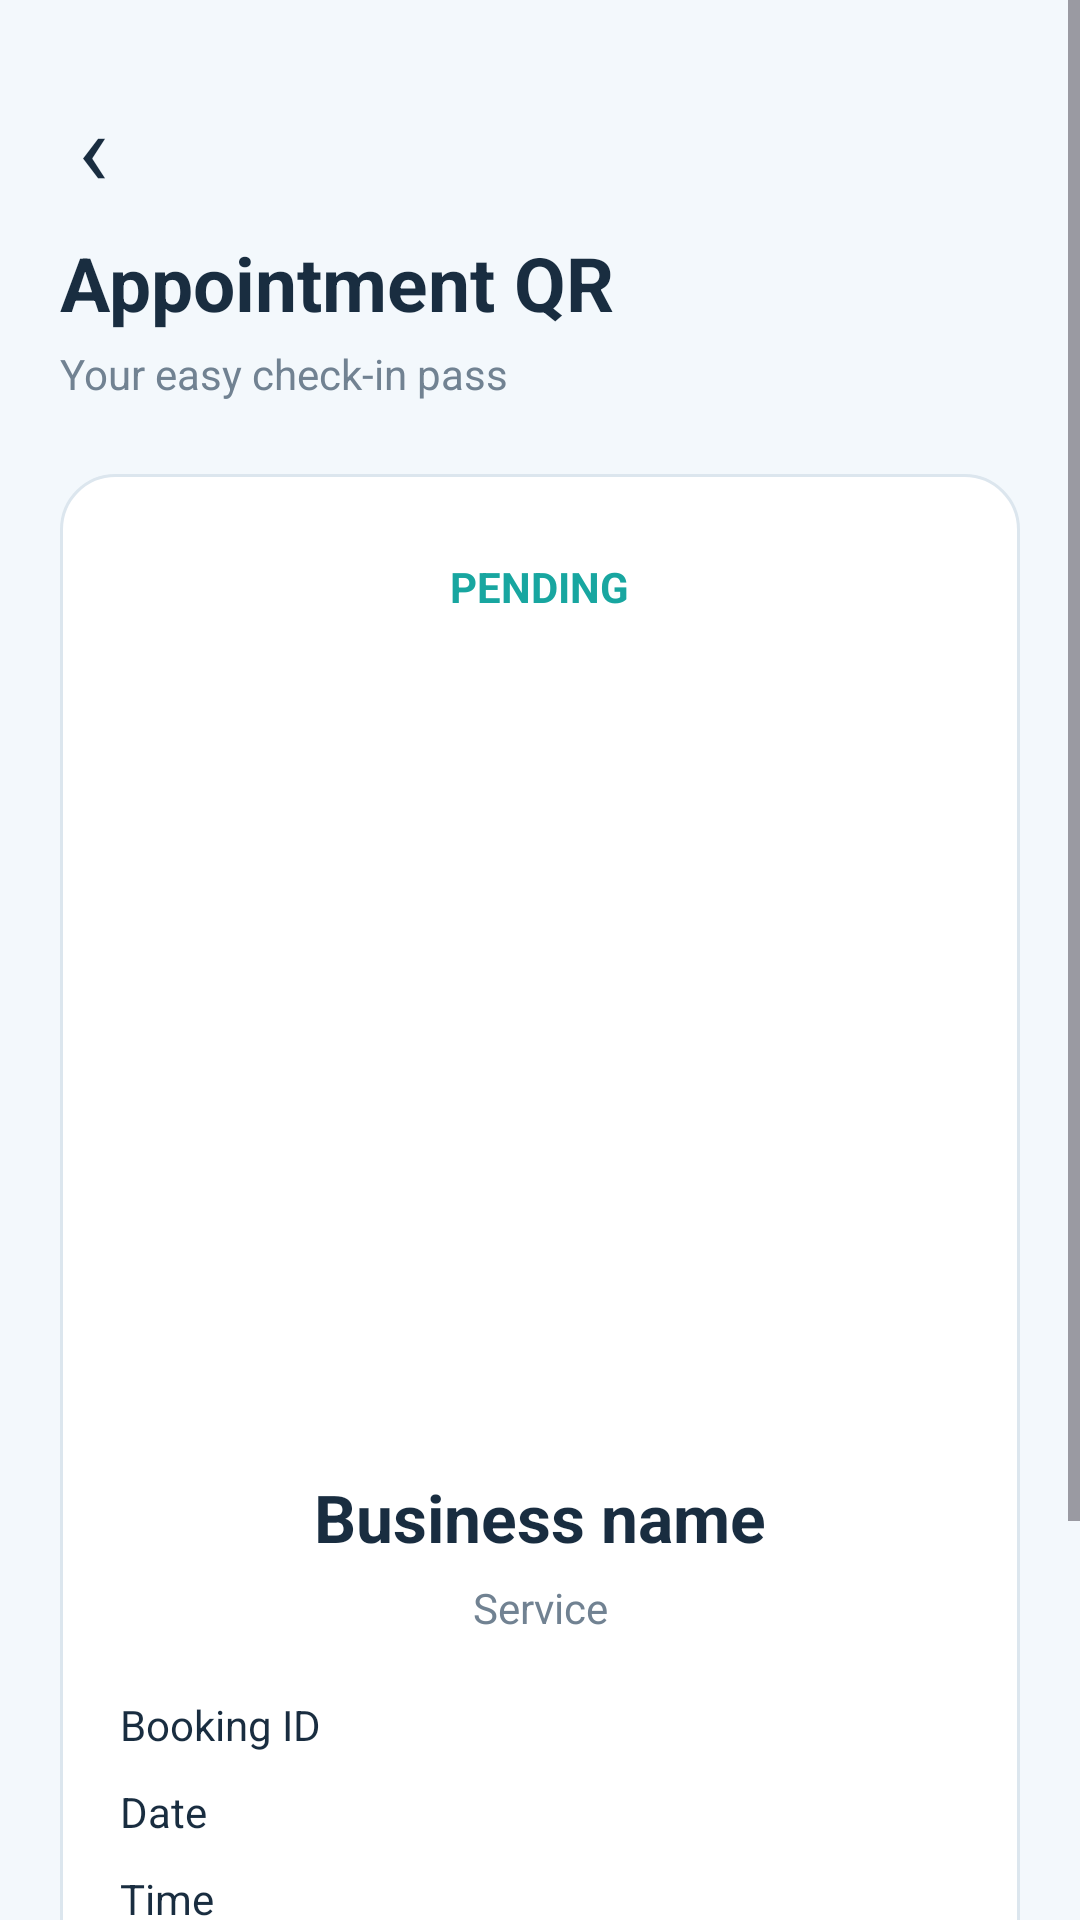

Produce the Android XML layout that renders to this screen, including the resource entries it uses.
<!-- AndroidManifest.xml: application theme Theme.BizBridgeConnect -->
<!-- res/layout/activity_appointment_qr.xml -->
<?xml version="1.0" encoding="utf-8"?>
<ScrollView xmlns:android="http://schemas.android.com/apk/res/android"
    android:layout_width="match_parent"
    android:layout_height="match_parent"
    android:background="@color/background"
    android:fillViewport="true">

    <LinearLayout
        android:layout_width="match_parent"
        android:layout_height="wrap_content"
        android:orientation="vertical"
        android:padding="20dp">

        <TextView
            android:id="@+id/btnQrBack"
            android:layout_width="wrap_content"
            android:layout_height="wrap_content"
            android:text="‹"
            android:textSize="34sp"
            android:textColor="@color/text_primary"
            android:padding="6dp"/>

        <TextView
            android:layout_width="match_parent"
            android:layout_height="wrap_content"
            android:text="Appointment QR"
            android:textSize="25sp"
            android:textStyle="bold"
            android:textColor="@color/text_primary"/>

        <TextView
            android:layout_width="match_parent"
            android:layout_height="wrap_content"
            android:text="Your easy check-in pass"
            android:layout_marginTop="4dp"
            android:textColor="@color/text_secondary"/>

        <LinearLayout
            android:layout_width="match_parent"
            android:layout_height="wrap_content"
            android:layout_marginTop="24dp"
            android:background="@drawable/bg_dashboard_card"
            android:orientation="vertical"
            android:gravity="center_horizontal"
            android:padding="20dp">

            <TextView
                android:id="@+id/tvQrStatus"
                android:layout_width="wrap_content"
                android:layout_height="wrap_content"
                android:text="PENDING"
                android:textStyle="bold"
                android:textColor="@color/secondary"
                android:background="@drawable/bg_dashboard_category"
                android:padding="8dp"/>

            <ImageView
                android:id="@+id/ivAppointmentQr"
                android:layout_width="240dp"
                android:layout_height="240dp"
                android:layout_marginTop="20dp"
                android:contentDescription="Appointment QR code"
                android:scaleType="fitCenter"/>

            <TextView
                android:id="@+id/tvQrBusiness"
                android:layout_width="match_parent"
                android:layout_height="wrap_content"
                android:layout_marginTop="18dp"
                android:gravity="center"
                android:text="Business name"
                android:textColor="@color/text_primary"
                android:textSize="22sp"
                android:textStyle="bold"/>

            <TextView
                android:id="@+id/tvQrService"
                android:layout_width="match_parent"
                android:layout_height="wrap_content"
                android:layout_marginTop="6dp"
                android:gravity="center"
                android:text="Service"
                android:textColor="@color/text_secondary"/>

            <TextView
                android:id="@+id/tvQrBookingId"
                android:layout_width="match_parent"
                android:layout_height="wrap_content"
                android:layout_marginTop="20dp"
                android:text="Booking ID"
                android:textColor="@color/text_primary"/>

            <TextView
                android:id="@+id/tvQrDate"
                android:layout_width="match_parent"
                android:layout_height="wrap_content"
                android:layout_marginTop="10dp"
                android:text="Date"
                android:textColor="@color/text_primary"/>

            <TextView
                android:id="@+id/tvQrTime"
                android:layout_width="match_parent"
                android:layout_height="wrap_content"
                android:layout_marginTop="10dp"
                android:text="Time"
                android:textColor="@color/text_primary"/>

            <TextView
                android:id="@+id/tvQrPrice"
                android:layout_width="match_parent"
                android:layout_height="wrap_content"
                android:layout_marginTop="10dp"
                android:text="Price"
                android:textStyle="bold"
                android:textColor="@color/text_primary"/>
        </LinearLayout>

        <TextView
            android:layout_width="match_parent"
            android:layout_height="wrap_content"
            android:layout_marginTop="20dp"
            android:text="Show this QR code when you arrive at the business."
            android:textStyle="bold"
            android:textColor="@color/text_primary"/>

        <TextView
            android:layout_width="match_parent"
            android:layout_height="wrap_content"
            android:layout_marginTop="8dp"
            android:text="Illustrative QR — live check-in verification is not yet implemented."
            android:textColor="@color/text_secondary"
            android:textSize="13sp"/>

    </LinearLayout>
</ScrollView>
<!-- resources referenced by this layout -->
<resources>
  <color name="background">#F3F8FC</color>
  <color name="secondary">#18A6A0</color>
  <color name="text_primary">#192D40</color>
  <color name="text_secondary">#718292</color>
  <!-- drawable bg_dashboard_card (drawable) -->
  <?xml version="1.0" encoding="utf-8"?>
  <shape xmlns:android="http://schemas.android.com/apk/res/android">
      <solid android:color="@color/surface" />
      <corners android:radius="18dp" />
      <stroke
          android:width="1dp"
          android:color="@color/input_border" />
  </shape>
  <style name="Theme.BizBridgeConnect" parent="Theme.Material3.DayNight.NoActionBar">
  
          
          <item name="colorPrimary">@color/primary</item>
          <item name="colorPrimaryContainer">@color/light_blue</item>
          <item name="colorSecondary">@color/secondary</item>
          <item name="colorSurface">@color/surface</item>
          <item name="android:colorAccent">@color/primary</item>
  
          
          <item name="android:fontFamily">sans-serif</item>
  
          
          <item name="android:statusBarColor">@color/background</item>
          <item name="android:navigationBarColor">@color/background</item>
          <item name="android:windowLightStatusBar">true</item>
          <item name="android:windowLightNavigationBar">true</item>
  
          
          <item name="android:windowBackground">@color/background</item>
  
      </style>
  <color name="surface">#FFFFFF</color>
  <color name="input_border">#DCE6EE</color>
  <color name="primary">#1976C9</color>
  <color name="light_blue">#E7F2FC</color>
</resources>
